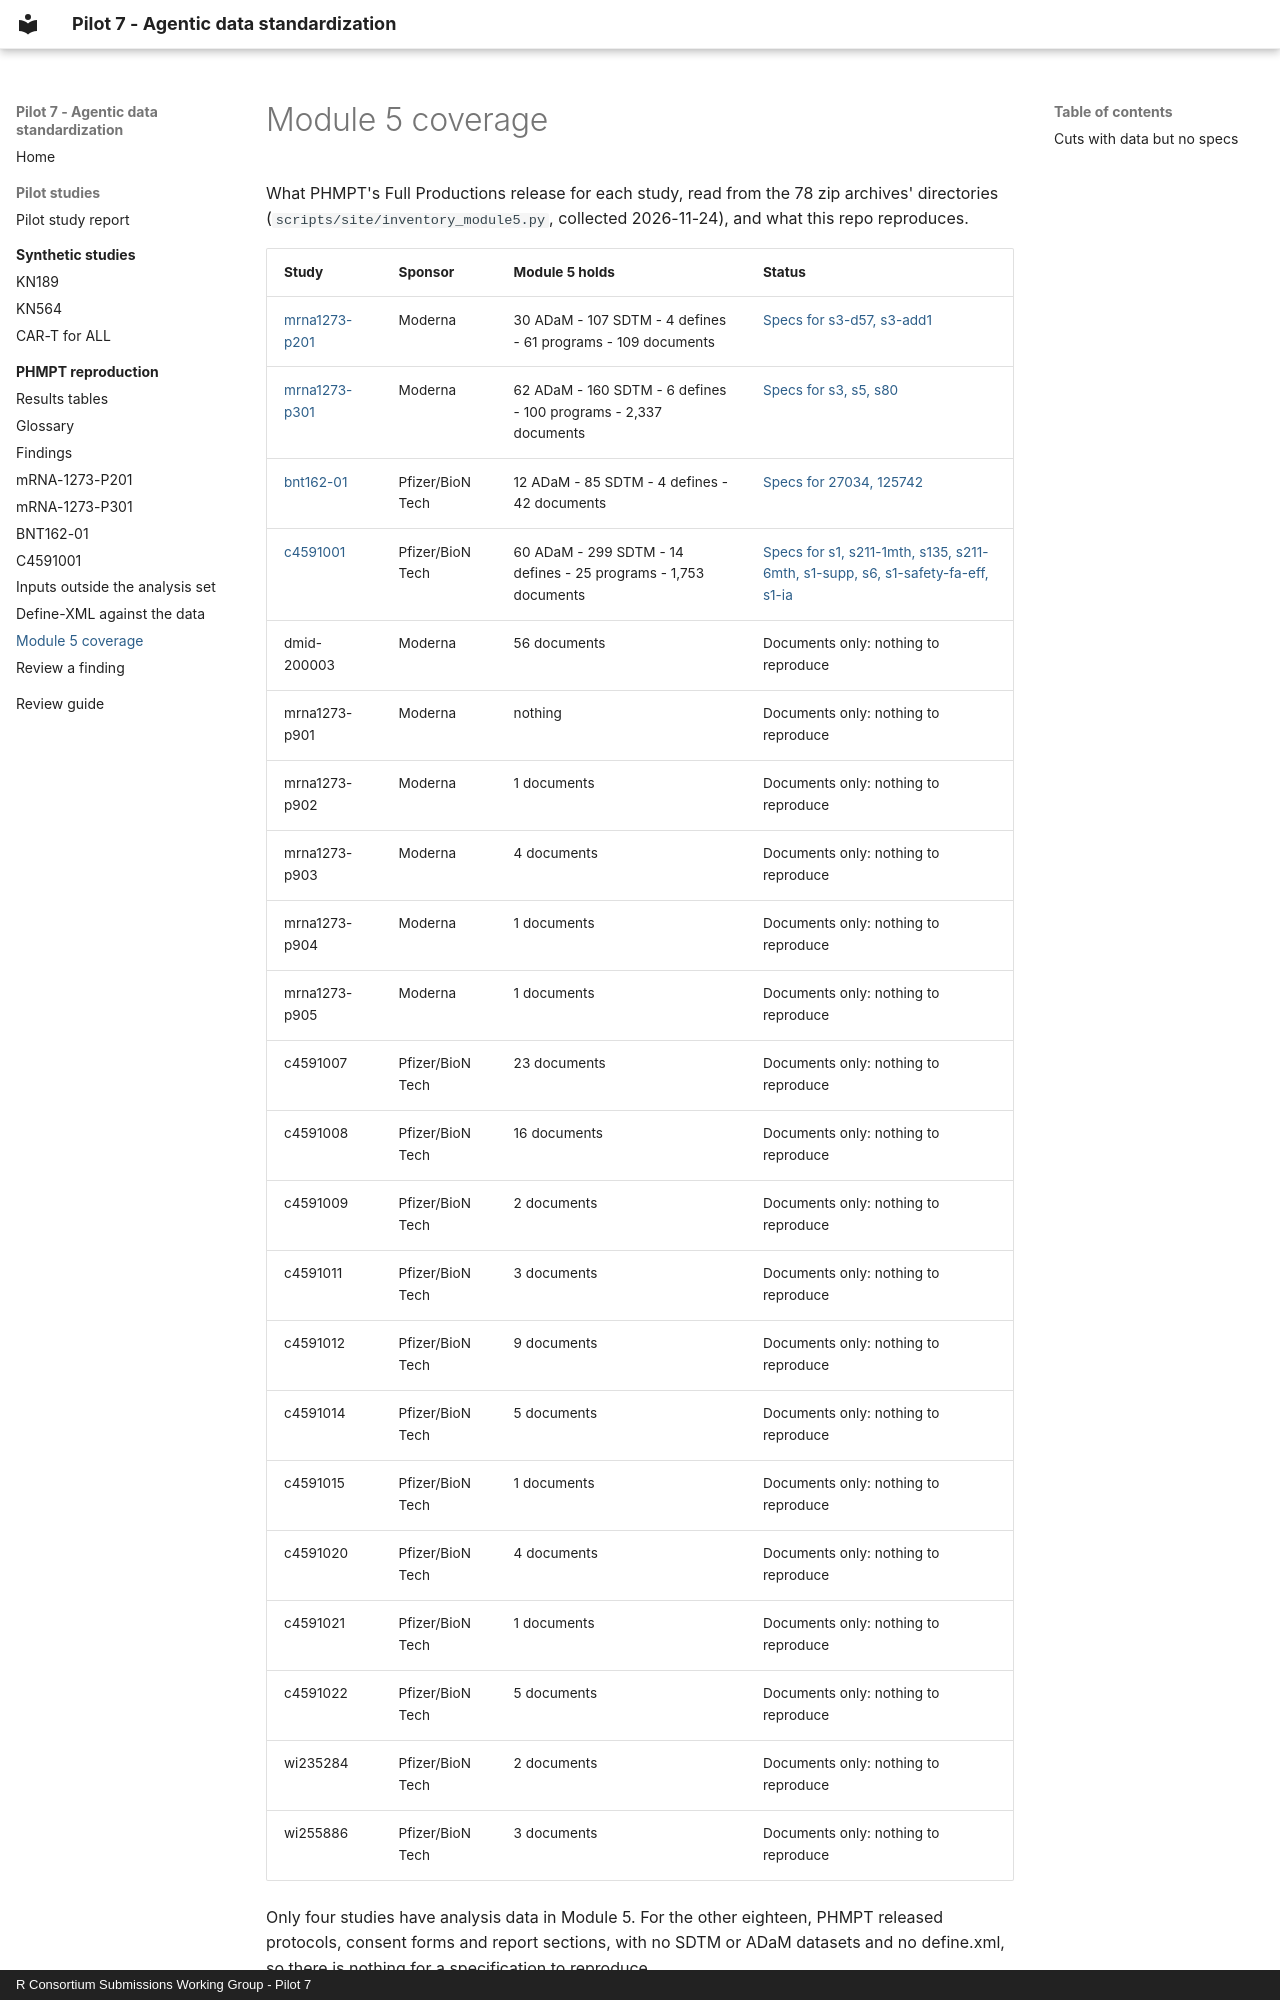

repository: RConsortium/submissions-pilot7-synthetic-data · page: phmpt/coverage/index.html · generator: mkdocs · copyright: R Consortium Submissions Working Group - Pilot 7

# Module 5 coverage

What PHMPT's Full Productions release for each study, read from the 78 zip archives' directories (`scripts/site/inventory_module5.py`, collected 2026-11-24), and what this repo reproduces.

| Study | Sponsor | Module 5 holds | Status |
| --- | --- | --- | --- |
| [mrna1273-p201](https://github.com/RConsortium/submissions-pilot7-synthetic-data/tree/main/phmpt/mrna-1273-p201) | Moderna | 30 ADaM - 107 SDTM - 4 defines - 61 programs - 109 documents | [Specs for s3-d57, s3-add1](findings/mrna-1273-p201.md) |
| [mrna1273-p301](https://github.com/RConsortium/submissions-pilot7-synthetic-data/tree/main/phmpt/mrna-1273-p301) | Moderna | 62 ADaM - 160 SDTM - 6 defines - 100 programs - 2,337 documents | [Specs for s3, s5, s80](findings/mrna-1273-p301.md) |
| [bnt162-01](https://github.com/RConsortium/submissions-pilot7-synthetic-data/tree/main/phmpt/bnt162-01) | Pfizer/BioNTech | 12 ADaM - 85 SDTM - 4 defines - 42 documents | [Specs for 27034, 125742](findings/bnt162-01.md) |
| [c4591001](https://github.com/RConsortium/submissions-pilot7-synthetic-data/tree/main/phmpt/c4591001) | Pfizer/BioNTech | 60 ADaM - 299 SDTM - 14 defines - 25 programs - 1,753 documents | [Specs for s1, s211-1mth, s135, s211-6mth, s1-supp, s6, s1-safety-fa-eff, s1-ia](findings/c4591001.md) |
| dmid-200003 | Moderna | 56 documents | Documents only: nothing to reproduce |
| mrna1273-p901 | Moderna | nothing | Documents only: nothing to reproduce |
| mrna1273-p902 | Moderna | 1 documents | Documents only: nothing to reproduce |
| mrna1273-p903 | Moderna | 4 documents | Documents only: nothing to reproduce |
| mrna1273-p904 | Moderna | 1 documents | Documents only: nothing to reproduce |
| mrna1273-p905 | Moderna | 1 documents | Documents only: nothing to reproduce |
| c4591007 | Pfizer/BioNTech | 23 documents | Documents only: nothing to reproduce |
| c4591008 | Pfizer/BioNTech | 16 documents | Documents only: nothing to reproduce |
| c4591009 | Pfizer/BioNTech | 2 documents | Documents only: nothing to reproduce |
| c4591011 | Pfizer/BioNTech | 3 documents | Documents only: nothing to reproduce |
| c4591012 | Pfizer/BioNTech | 9 documents | Documents only: nothing to reproduce |
| c4591014 | Pfizer/BioNTech | 5 documents | Documents only: nothing to reproduce |
| c4591015 | Pfizer/BioNTech | 1 documents | Documents only: nothing to reproduce |
| c4591020 | Pfizer/BioNTech | 4 documents | Documents only: nothing to reproduce |
| c4591021 | Pfizer/BioNTech | 1 documents | Documents only: nothing to reproduce |
| c4591022 | Pfizer/BioNTech | 5 documents | Documents only: nothing to reproduce |
| wi235284 | Pfizer/BioNTech | 2 documents | Documents only: nothing to reproduce |
| wi255886 | Pfizer/BioNTech | 3 documents | Documents only: nothing to reproduce |
